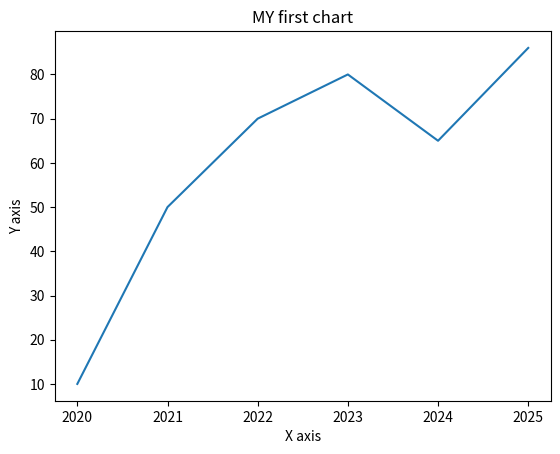

Write the Python code that produced this figure.
# import matplotlib
import matplotlib.pyplot as plt


# print(matplotlib.__version__) 

x=[2020,2021,2022,2023,2024,2025]
y=[10,50,70,80,65,86]

plt.plot(x,y)
plt.title("MY first chart")
plt.xlabel("X axis")
plt.ylabel("Y axis")
plt.show()
